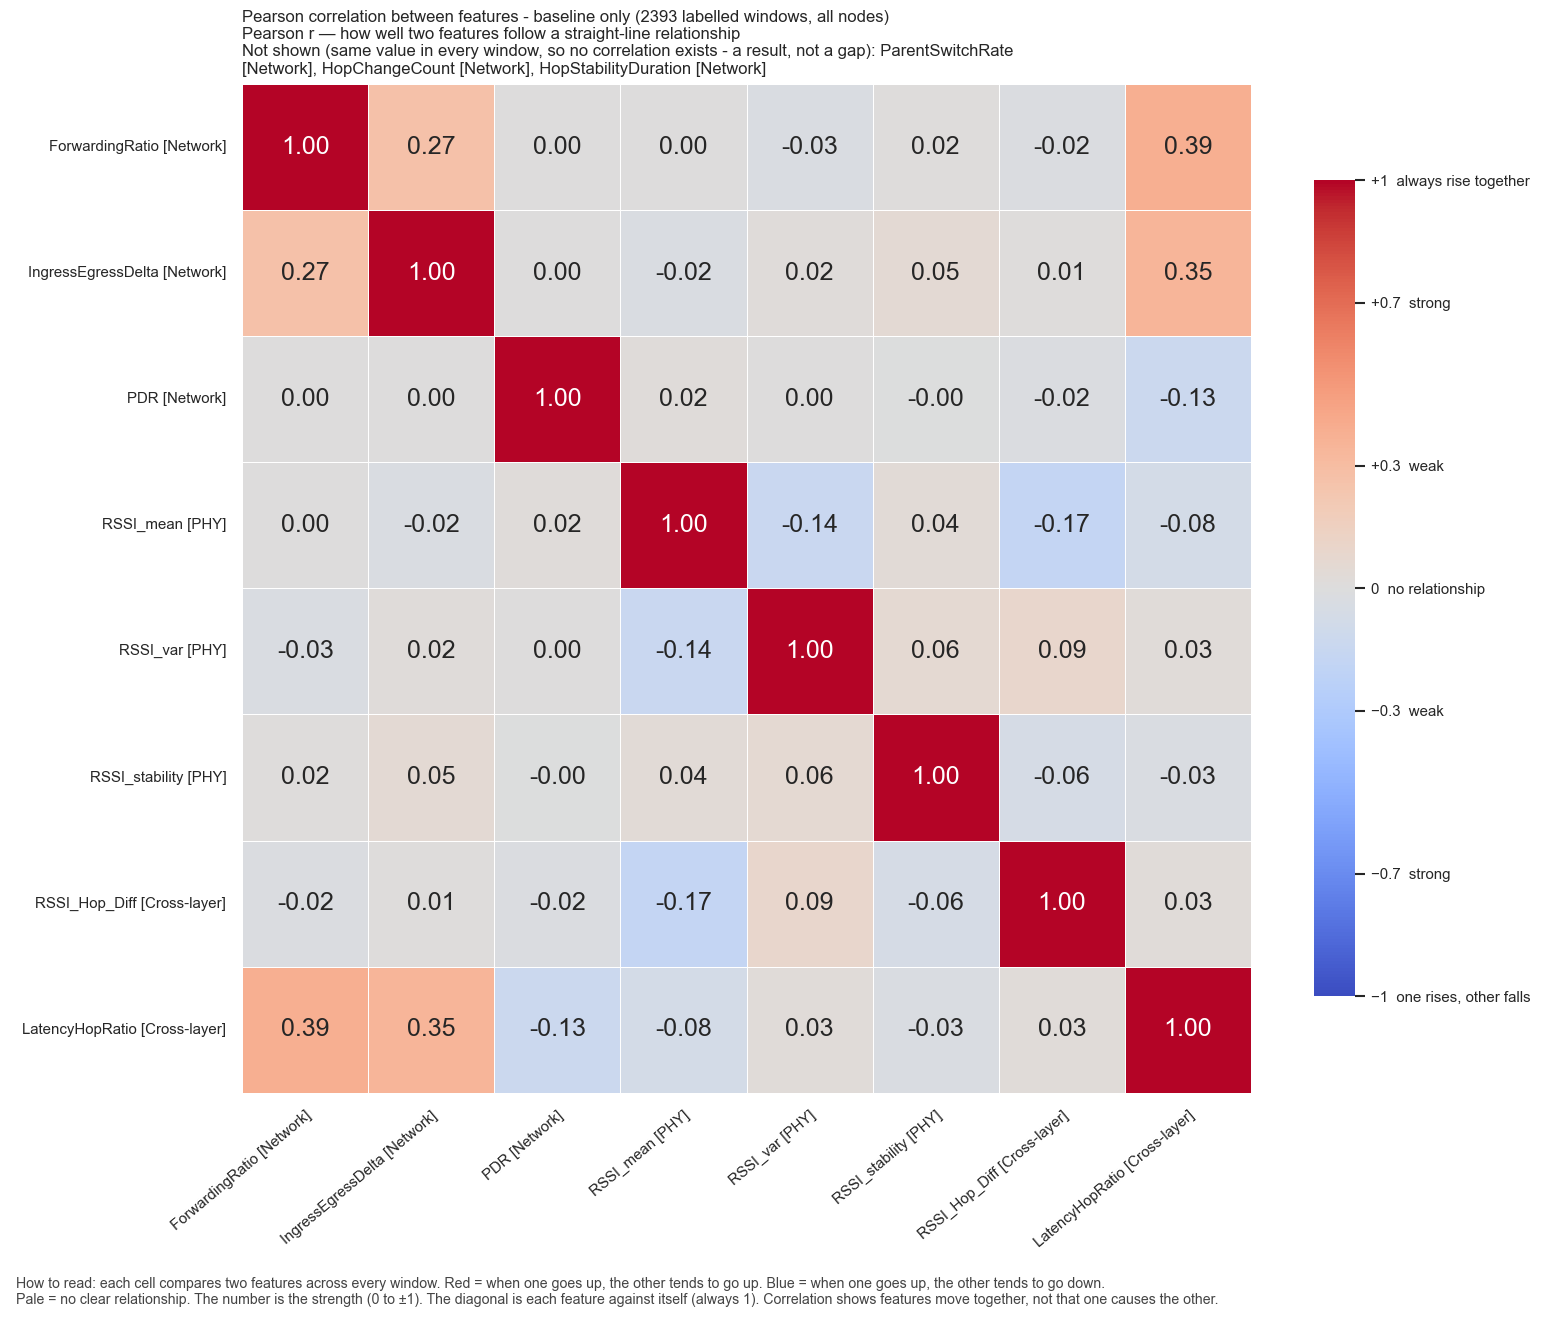

The table this chart was drawn from, first rows:
, ForwardingRatio, IngressEgressDelta, PDR, RSSI_mean, RSSI_var, RSSI_stability, RSSI_Hop_Diff, LatencyHopRatio
ForwardingRatio, 1.0, 0.2688, 0.00237, 0.003417, -0.02607, 0.01518, -0.02235, 0.3881
IngressEgressDelta, 0.2688, 1.0, 0.003818, -0.02443, 0.02, 0.04761, 0.01122, 0.3462
PDR, 0.00237, 0.003818, 1.0, 0.02027, 0.004203, -0.002836, -0.01831, -0.1257
RSSI_mean, 0.003417, -0.02443, 0.02027, 1.0, -0.1444, 0.03749, -0.1723, -0.07648
RSSI_var, -0.02607, 0.02, 0.004203, -0.1444, 1.0, 0.06109, 0.0861, 0.02958
RSSI_stability, 0.01518, 0.04761, -0.002836, 0.03749, 0.06109, 1.0, -0.0571, -0.03069
RSSI_Hop_Diff, -0.02235, 0.01122, -0.01831, -0.1723, 0.0861, -0.0571, 1.0, 0.02607
LatencyHopRatio, 0.3881, 0.3462, -0.1257, -0.07648, 0.02958, -0.03069, 0.02607, 1.0
